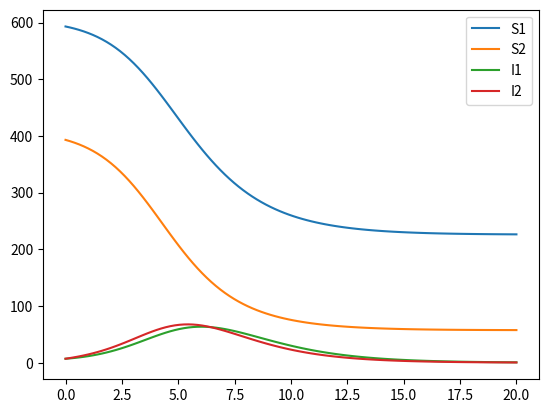

The matplotlib source for this figure:
import numpy as np
from scipy.integrate import odeint
import matplotlib.pyplot as plt


# Definir los parámetros del modelo SIR metapoblación
n = 2  # Número de subpoblaciones
n_1 = 600 # La población del parche 1
n_2 = 400 # La población del parche 2
beta_11 = 0.001 # Tasa de infección en el parche 1
beta_21 = 0.001 # Tasa de infección del parche 1 al parche 2
beta_22 = 0.002 # Tasa de infección en el parche 2
beta_12 = 0.002 # Tasa de infección del parche 2 al parche 1
mu_1 = 0.00011 # Tasa de mortalidad en el parche 1
mu_2 = 0.00013 # Tasa de mortalidad en el parche 2
gamma_1 = 1/1.3 # Tasa de recuperación del parche 1
gamma_2 = 1/1.4 # Tasa de recuperación del parche 2

# Definir las matrices de la metapoblación
beta = np.array([[beta_11, beta_21], [beta_12, beta_22]])  # Matriz de las tasas de infección
mu = np.array([mu_1,mu_2])                                 # Vector de las tasas de mortalidad 
gamma = np.array([gamma_1,gamma_2])                        # Vector de las tasas de recuperación
N = np.array([n_1,n_2])                                    # Vector de las poblaciones 

# Número de reproducción para cada parche
R_1 = (beta_11*n_1)/(mu_1 + gamma_1)
R_2 = (beta_22*n_2)/(mu_2 + gamma_2)

#print(R_1, R_2)

# Definir las ecuaciones diferenciales del modelo SIR metapoblacional
def deriv(y, t, beta, mu, gamma, N):
    S = y[:n]     # Vector de susceptibles para cada subpoblación
    I = y[n:2*n]  # Vector de infectados para cada subpoblación

    # Tasa de cambio de S y I para cada subpoblación
    dS = np.zeros(n)
    dI = np.zeros(n)
    #print("---------S y I------------")
    #print(S)
    #print(I)

    # Calcular la tasa de cambio para cada subpoblación
    for i in range(n):
        dS[i] = mu[i]*N[i] - mu[i]*S[i]
        dI[i] = - (mu[i] + gamma[i])*I[i]
        for j in range(n):
             dS[i] -= S[i]*beta[i][j]*I[j]
             dI[i] += S[i]*beta[i][j]*I[j] 

    #print("---------dS y dI------------")
    #print(dS)
    #print(dI)         

    return np.concatenate((dS, dI))

# Condiciones iniciales de la simulación
S0 = [(n_1 - 7), (n_2 - 7)]   # Susceptibles iniciales en cada subpoblación
I0 = [7, 7]                   # Infectados iniciales en cada subpoblación
y0 = np.concatenate((S0, I0)) # Vector de condiciones iniciales para la simulación

# Vector de timesteps para la simulación
t = np.linspace(0, 20, 100)

# Resolver las ecuaciones diferenciales
sol = odeint(deriv, y0, t, args=(beta, mu, gamma, N))
print("---------Matriz Solución------------")
print(sol)

S = sol[:, :n]     # Vector de susceptibles para cada subpoblación
I = sol[:, n:2*n]  # Vector de infectados para cada subpoblación



# Graficar los resultados

plt.plot(t, S[:,0], label='S1')
plt.plot(t, S[:,1], label='S2')
plt.plot(t, I[:,0], label='I1')
plt.plot(t, I[:,1], label='I2')
plt.legend()
plt.show()
